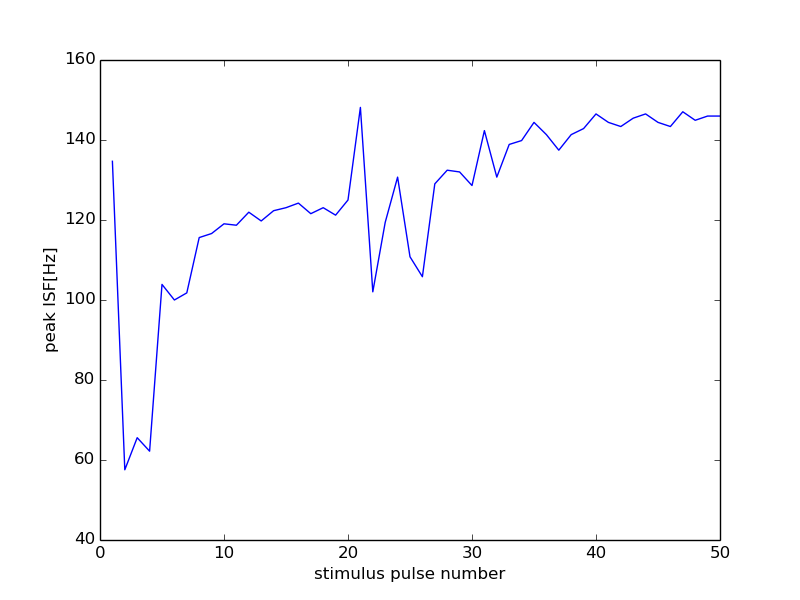

Values plotted in this chart, from the file beside it:
56000, 19500
0, 0
1, 134.7
2, 57.55
3, 65.57
4, 62.21
5, 103.9
6, 100.0
7, 101.8
8, 115.6
9, 116.6
10, 119
11, 118.7
12, 122
13, 119.8
14, 122.3
15, 123.1
16, 124.2
17, 121.6
18, 123.1
19, 121.2
20, 125.0
21, 148.1
22, 102
23, 119.4
24, 130.7
25, 110.8
26, 105.8
27, 129
28, 132.5
29, 132
30, 128.6
31, 142.3
32, 130.7
33, 138.9
34, 139.9
35, 144.4
36, 141.3
37, 137.5
38, 141.3
39, 142.9
40, 146.5
41, 144.4
42, 143.4
43, 145.5
44, 146.5
45, 144.4
46, 143.4
47, 147.1
48, 144.9
49, 146
50, 146
